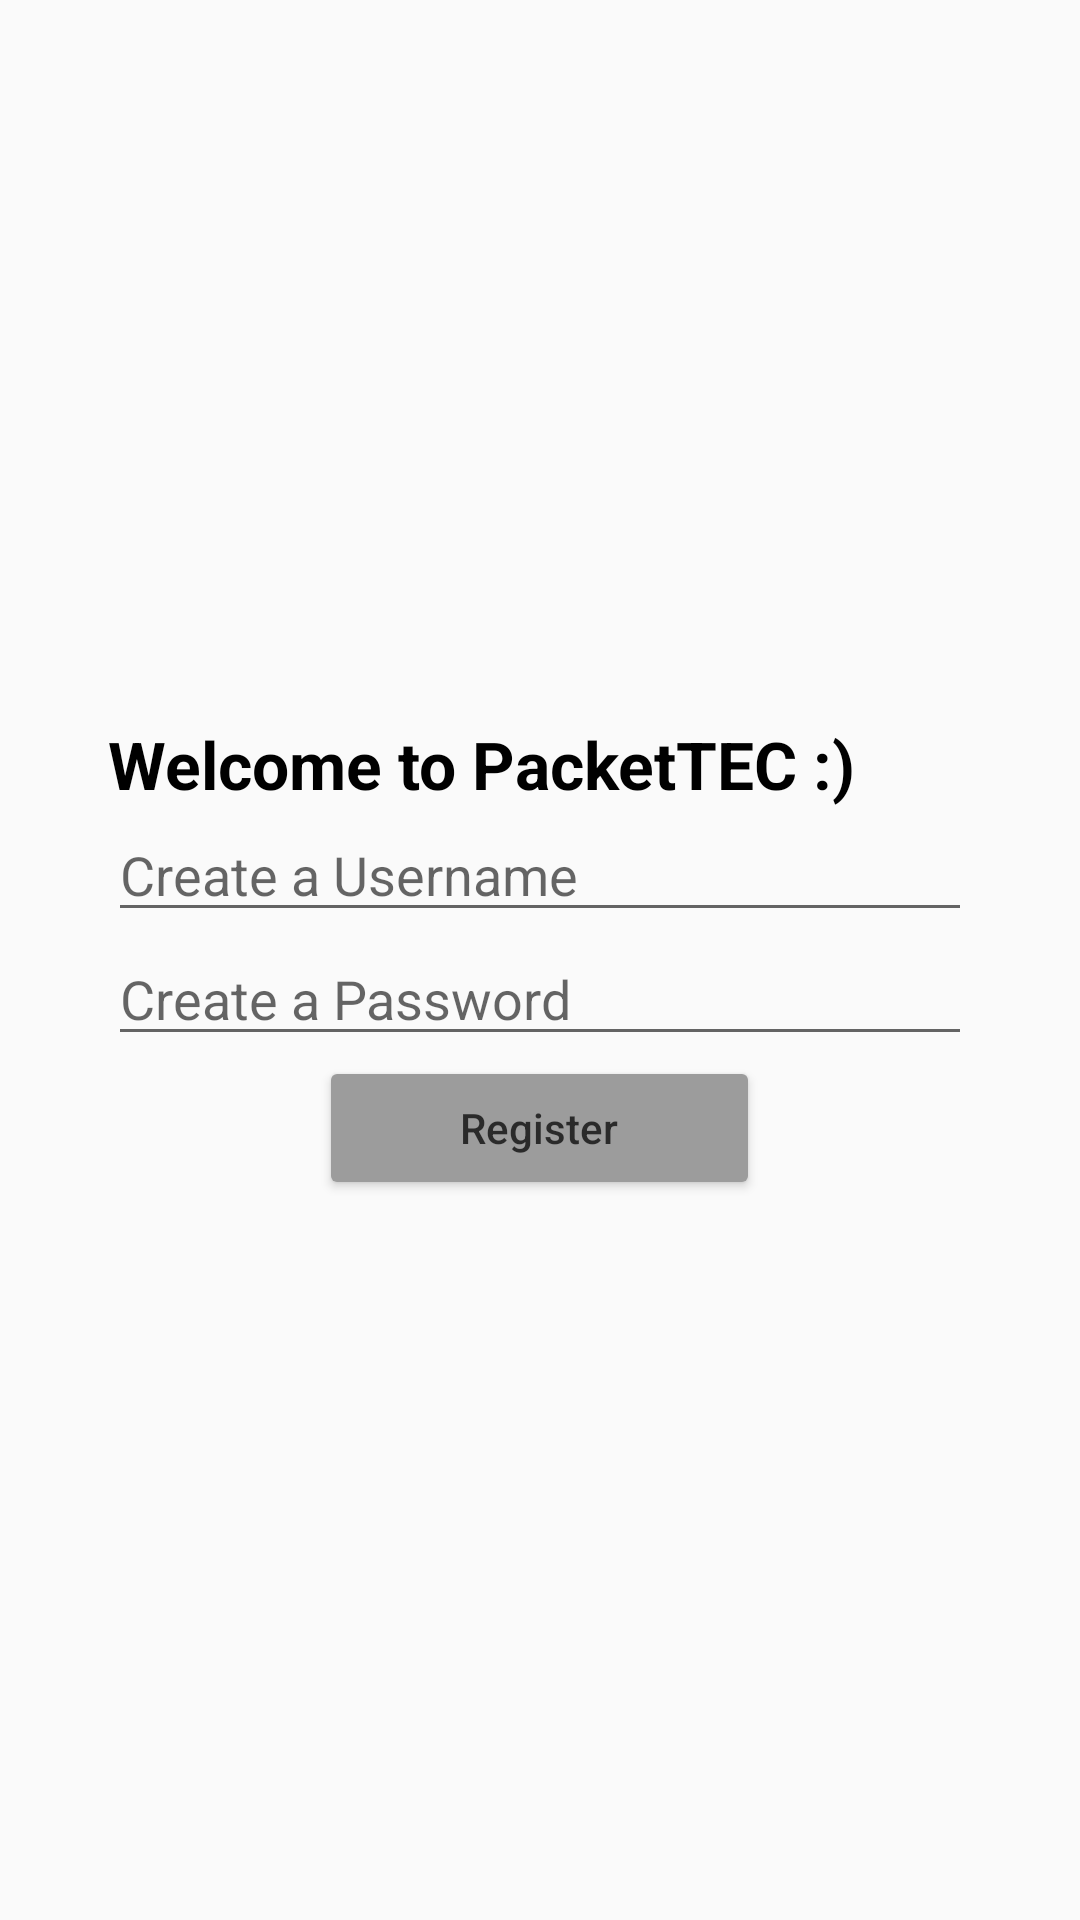

Here is an Android app screen rendered from its layout file. Give the layout XML and the strings, colors and styles it references.
<!-- AndroidManifest.xml: application theme AppTheme -->
<!-- res/layout/activity_register.xml -->
<?xml version="1.0" encoding="utf-8"?>
<RelativeLayout
    xmlns:android="http://schemas.android.com/apk/res/android"
    xmlns:tools="http://schemas.android.com/tools"
    android:id="@+id/activity_register"
    android:layout_width="match_parent"
    android:layout_height="match_parent"
    android:paddingBottom="36dp"
    android:paddingLeft="36dp"
    android:paddingRight="36dp"
    android:paddingTop="36dp"
    tools:context="progra3.datos.packettecapp.Register">

    <LinearLayout
        android:layout_width="match_parent"
        android:layout_height="wrap_content"
        android:layout_centerVertical="true"
        android:orientation="vertical">

        <TextView
            android:id="@+id/textViewRegister"
            android:layout_width="wrap_content"
            android:layout_height="wrap_content"
            android:textColor="#000000"
            android:textSize="22dp"
            android:textStyle="bold"
            android:text="Welcome to PacketTEC :)"/>

        <EditText
            android:id="@+id/ETUserRegister"
            android:layout_width="match_parent"
            android:layout_height="wrap_content"
            android:hint="Create a Username" />

        <EditText
            android:id="@+id/ETPasswordRegister"
            android:layout_width="match_parent"
            android:layout_height="wrap_content"
            android:hint="Create a Password"
            android:inputType="textPassword" />

            <Button
                android:id="@+id/BTRegisterNew"
                android:layout_width="147dp"
                android:layout_height="wrap_content"
                android:layout_gravity="center"
                android:hint="Register"
                android:textColorHint="#bb000000"
                android:theme="@style/BotonClick" />

    </LinearLayout>
</RelativeLayout>
<!-- resources referenced by this layout -->
<resources>
  <style name="BotonClick" parent="Theme.AppCompat.Light">
          <item name="colorButtonNormal">#9c9c9c</item>
          <item name="colorControlHighlight">#96fffefe</item>
      </style>
  <style name="AppTheme" parent="Theme.AppCompat.Light.DarkActionBar">
          
          <item name="colorPrimary">@color/colorPrimary</item>
          <item name="colorPrimaryDark">@color/colorPrimaryDark</item>
          <item name="colorAccent">@color/colorAccent</item>
      </style>
  <color name="colorPrimary">#de4e2a</color>
  <color name="colorPrimaryDark">#f9d93319</color>
  <color name="colorAccent">#fd3b1e</color>
</resources>
